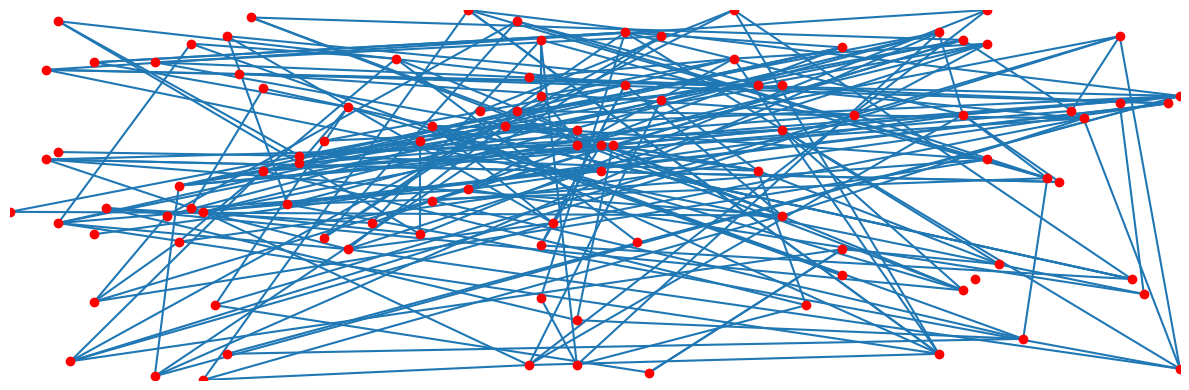

Write the Python code that produced this figure.
from matplotlib import pyplot as plt
from matplotlib.collections import LineCollection
import numpy as np

if __name__ == '__main__':
    points = np.random.randint(0, 100, (100, 2))
    edges = np.random.randint(0, 100, (200, 2))

    # Config
    lc = LineCollection(points[edges])

    fig = plt.figure(figsize=(12, 4)) # Stretch the window horizontally
    #ax = fig.add_axes((0, 0, 1, 1)) # Tighter but probably will interfere with legend
    ax = fig.add_subplot(111)
    ax.set_axis_off()
    plt.tight_layout()

    ax.add_collection(lc)
    plt.xlim(points[:,0].min(), points[:,0].max())
    plt.ylim(points[:,1].min(), points[:,1].max())
    plt.plot(points[:,0], points[:,1], 'ro')
    plt.show()
